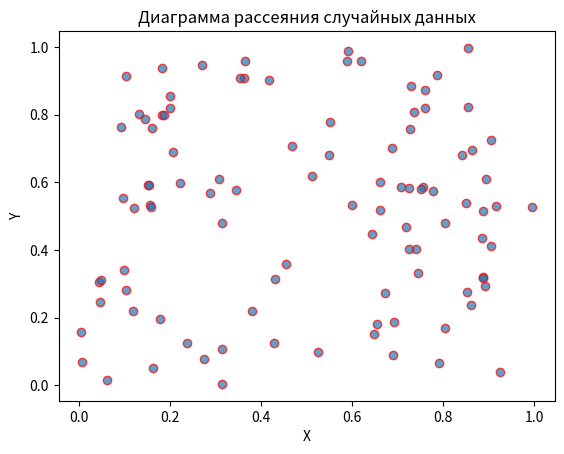

The script that saved this image:
import numpy as np
import matplotlib.pyplot as plt

num_samples = 100
data_x = np.random.rand(num_samples)
data_y = np.random.rand(num_samples)

plt.scatter(data_x, data_y, alpha=0.7, edgecolor='r')
plt.title('Диаграмма рассеяния случайных данных')
plt.xlabel('X')
plt.ylabel('Y')

plt.show()